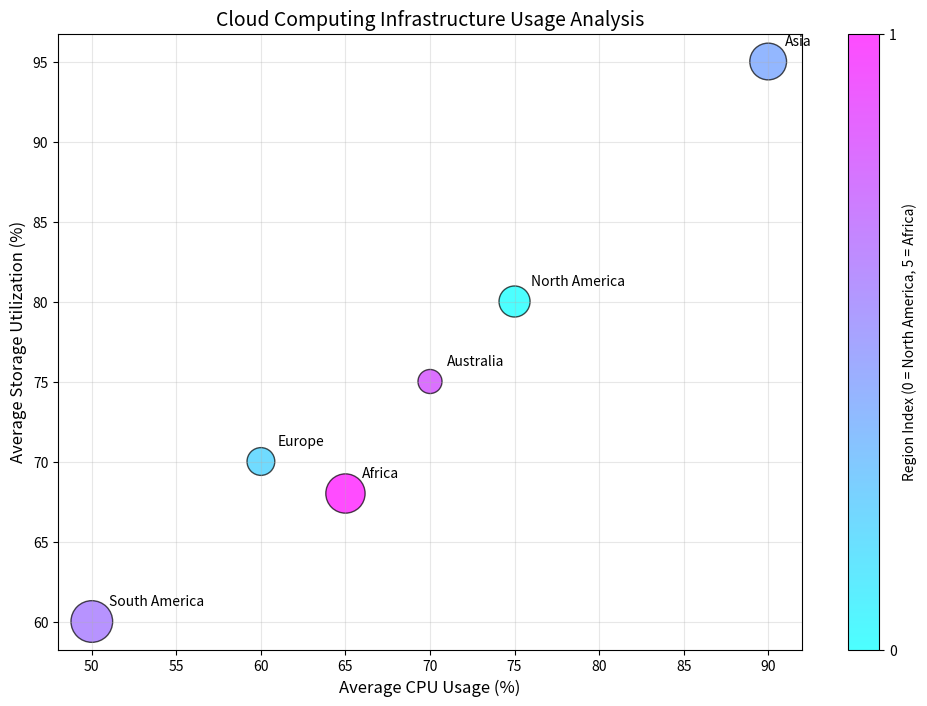

Python code for this plot:
import matplotlib.pyplot as plt
import numpy as np

# Sample data for cloud regions
regions = ['North America', 'Europe', 'Asia', 'South America', 'Australia', 'Africa']
cpu_usage = [75, 60, 90, 50, 70, 65]       # X-axis: Average CPU usage (%)
storage_utilization = [80, 70, 95, 60, 75, 68]  # Y-axis: Average storage utilization (%)
network_latency = [50, 40, 70, 90, 30, 80]  # Bubble size: Average network latency (ms)

# Normalize bubble sizes for visualization
bubble_sizes = [n * 10 for n in network_latency]

# Generate unique colors for each region
colors = np.linspace(0, 1, len(regions))

# Create the bubble chart
plt.figure(figsize=(12, 8))
scatter = plt.scatter(cpu_usage, storage_utilization, s=bubble_sizes, c=colors, cmap='cool', alpha=0.7, edgecolors='k')

# Add color bar to show region mapping
plt.colorbar(scatter, label='Region Index (0 = North America, 5 = Africa)', ticks=range(len(regions)))

# Annotate bubbles with region names
for i, region in enumerate(regions):
    plt.text(cpu_usage[i] + 1, storage_utilization[i] + 1, region, fontsize=10)

# Chart labels and title
plt.xlabel('Average CPU Usage (%)', fontsize=12)
plt.ylabel('Average Storage Utilization (%)', fontsize=12)
plt.title('Cloud Computing Infrastructure Usage Analysis', fontsize=14)
plt.grid(alpha=0.3)
plt.show()
